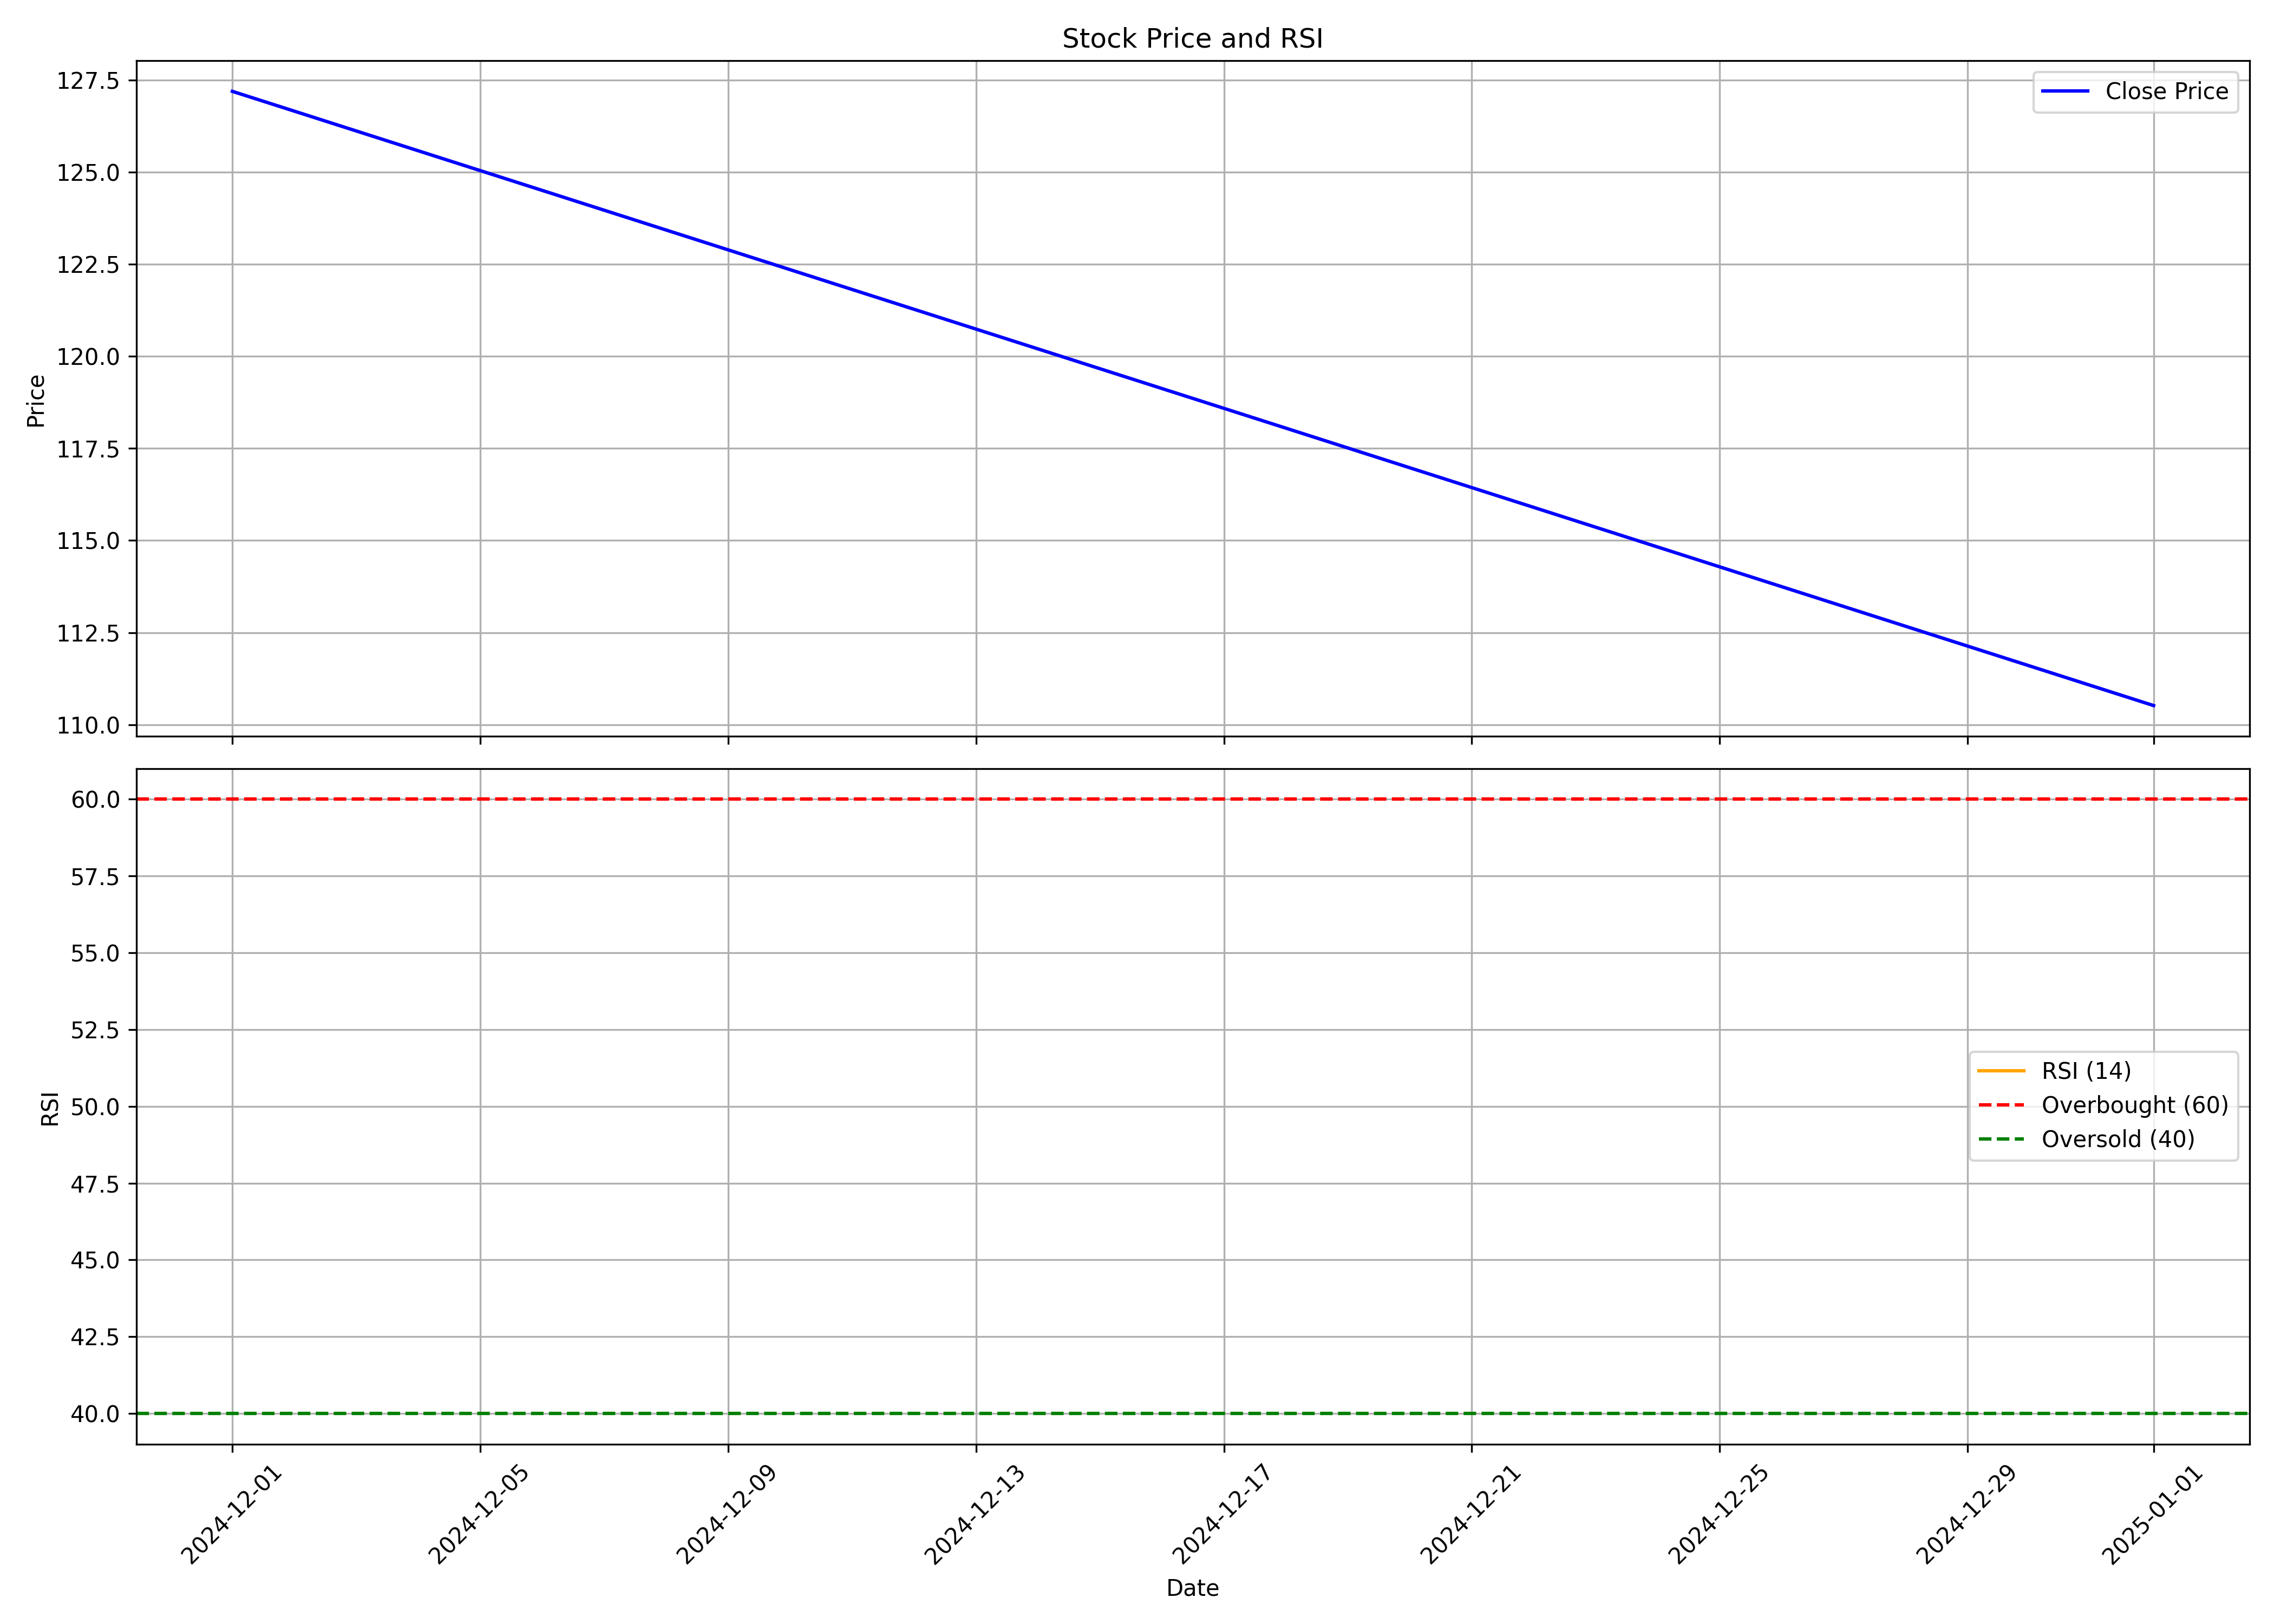

The file beside this chart, header and first rows:
, Unnamed: 0.1, Unnamed: 0, date, symbol, open, high, low, close, volume, rsi
0, 0, 0, 2024-12-01, NTPCGREEN, 125.8, 155.4, 124.0, 127.2, 592037082, 
1, 1, 1, 2025-01-01, NTPCGREEN, 127.7, 132.9, 106.5, 110.5, 205744982, 
